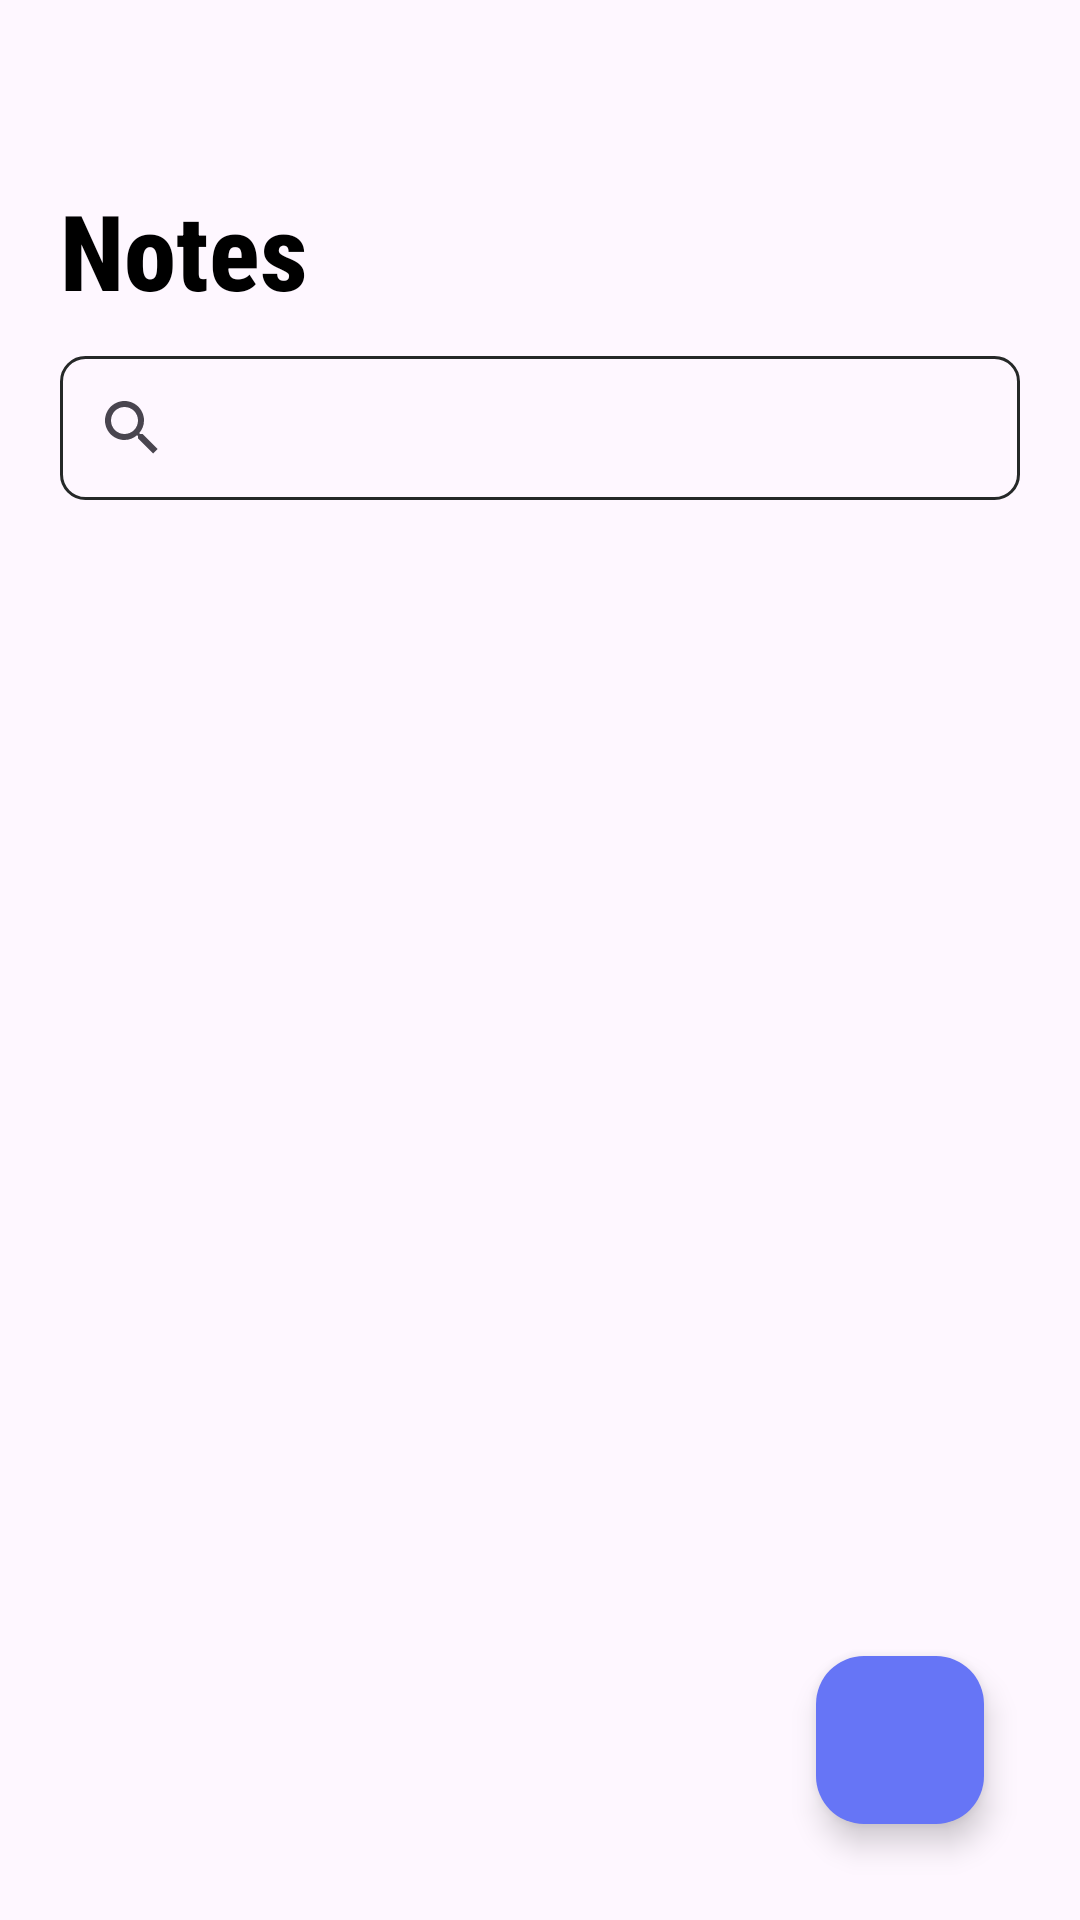

This screen was rendered from an Android layout file. Write that file and the resources it references.
<!-- AndroidManifest.xml: application theme Theme.InkDrop -->
<!-- res/layout/activity_main.xml -->
<?xml version="1.0" encoding="utf-8"?>
<RelativeLayout xmlns:android="http://schemas.android.com/apk/res/android"
    xmlns:tools="http://schemas.android.com/tools"
    android:id="@+id/main"
    android:layout_width="match_parent"
    android:layout_height="match_parent"
    android:padding="10dp"
    tools:context=".MainActivity">

    <LinearLayout
        android:id="@+id/textview_layout"
        android:layout_width="match_parent"
        android:layout_height="wrap_content"
        android:orientation="vertical"
        android:layout_marginTop="40dp"
        android:padding="10dp">

        <TextView
        android:layout_width="match_parent"
        android:layout_height="wrap_content"
        android:text="@string/notes"
        android:textStyle="bold"
        android:textColor="@color/black"
        android:fontFamily="sans-serif-condensed-medium"
        android:id="@+id/textview"
        android:textSize="35sp"
        tools:ignore="VisualLintOverlap" />

    <androidx.appcompat.widget.SearchView
        android:layout_width="match_parent"
        android:layout_height="wrap_content"
        android:background="@drawable/background_corner"
        android:clickable="true"
        android:layout_marginTop="12dp"
        android:id="@+id/search_view"
        android:focusable="true" />

    </LinearLayout>

    <androidx.recyclerview.widget.RecyclerView
        android:layout_width="match_parent"
        android:layout_height="match_parent"
        android:layout_below="@id/textview_layout"
        android:layout_marginTop="12dp"
        android:id="@+id/recycler_view"/>

    <com.google.android.material.floatingactionbutton.FloatingActionButton
        android:layout_width="wrap_content"
        android:layout_height="wrap_content"
        android:layout_alignParentBottom="true"
        android:layout_alignParentEnd="true"
        android:layout_margin="22dp"
        android:id="@+id/fab_addNote"
        android:backgroundTint="@color/primaryDark"
        android:src="@drawable/plus"
        android:contentDescription="@string/addtask_btn" />

</RelativeLayout>
<!-- resources referenced by this layout -->
<resources>
  <color name="black">#FF000000</color>
  <color name="primaryDark">#6675F6</color>
  <!-- drawable background_corner (drawable) -->
  <?xml version="1.0" encoding="utf-8"?>
  <shape xmlns:android="http://schemas.android.com/apk/res/android"
  
      android:shape="rectangle">
  
      <stroke android:width="1dp" android:color="#252828"/>
      <corners android:radius="8dp"/>
  
  </shape>
  <string name="addtask_btn">addTask_btn</string>
  <string name="notes">Notes</string>
  <style name="Theme.InkDrop" parent="Base.Theme.InkDrop" />
  <style name="Base.Theme.InkDrop" parent="Theme.Material3.Light.NoActionBar">
          
          <item name="colorPrimary">@color/primary</item>
          <item name="colorSecondary">@color/secondary</item>
          <item name="android:colorPrimaryDark">#6675F6</item>
      </style>
  <color name="primary">#59ACD5</color>
  <color name="secondary">#4E94D1</color>
</resources>
